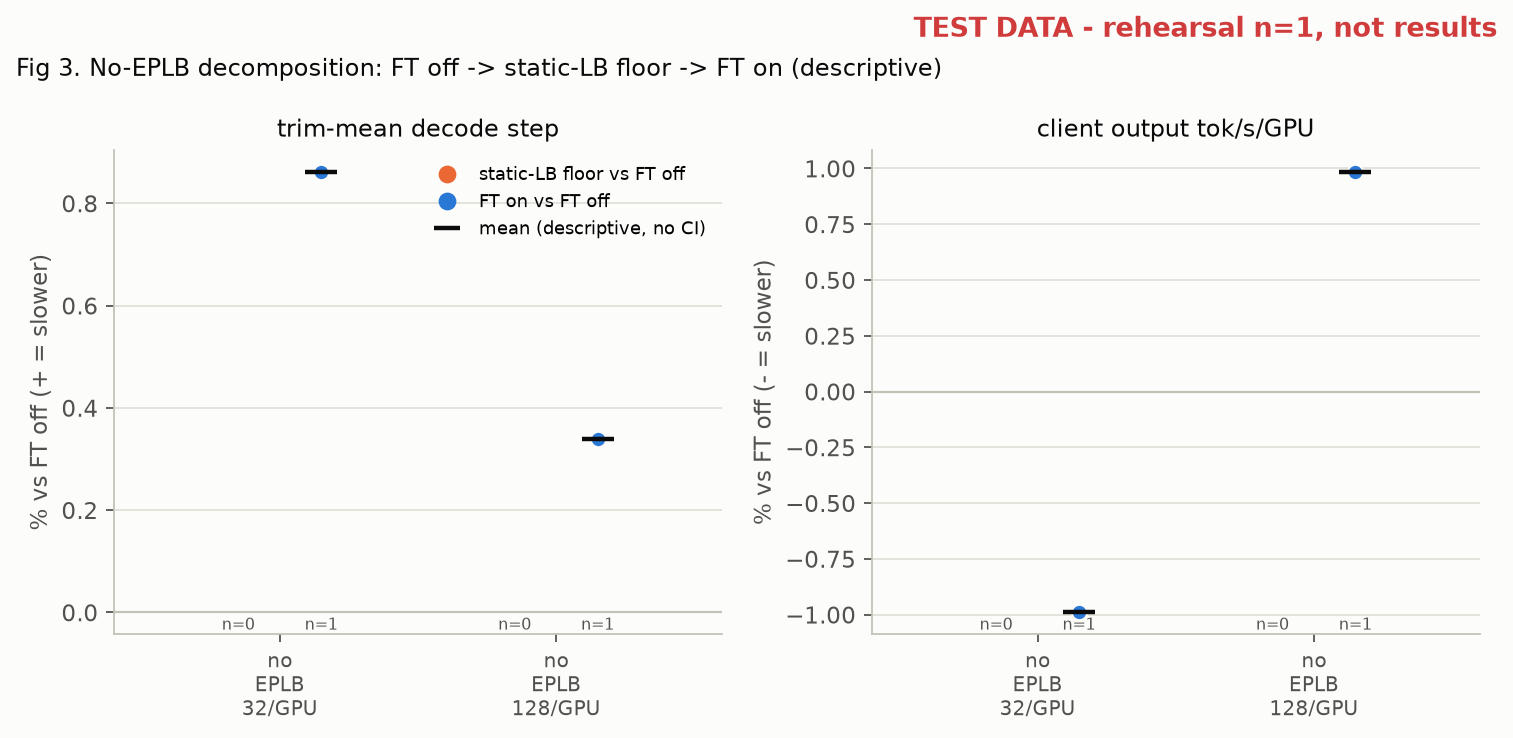

Values plotted in this chart, from the file beside it:
metric, series, mode, load, group, pct
trim, FT on vs FT off, noeplb, 32, 8193512@n0, 0.8614
trim, FT on vs FT off, noeplb, 128, 8193512@n0, 0.3384
client, FT on vs FT off, noeplb, 32, 8193512@n0, -0.9898
client, FT on vs FT off, noeplb, 128, 8193512@n0, 0.9844
